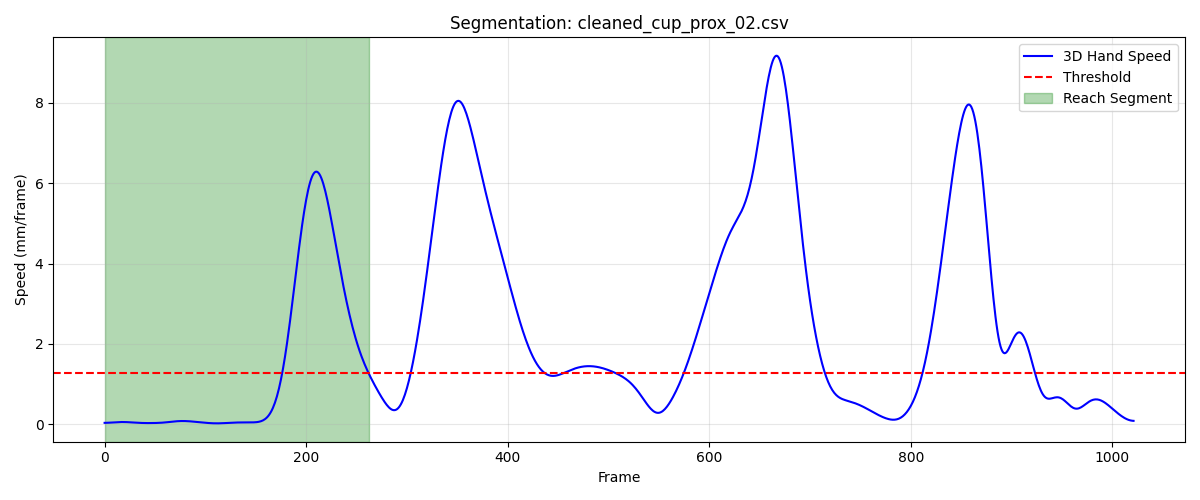

Values plotted in this chart, from the file beside it:
frame, sub_frame, shoulderr_x, shoulderr_y, shoulderr_z, humr1_x, humr1_y, humr1_z, humr2_x, humr2_y, humr2_z, humr3_x, humr3_y, humr3_z, humr4_x, humr4_y, humr4_z, humr5_x, humr5_y, humr5_z, humr6_x, humr6_y, humr6_z, humr7_x
1, 0, 210.9, -784.4, 720.6, 269.6, -754.2, 550.3, 277, -742.2, 479, 255.7, -803.7, 541.2, 238, -699.3, 536.2, 256.9, -802, 481.9, 245.5, -705.2, 480.3, 201.3
2, 0, 210.8, -784.4, 720.6, 269.6, -754.2, 550.3, 277, -742.2, 478.9, 255.7, -803.7, 541.1, 238, -699.3, 536.2, 256.9, -801.9, 481.9, 245.5, -705.2, 480.3, 201.6
3, 0, 210.8, -784.5, 720.6, 269.6, -754.2, 550.2, 277, -742.2, 478.9, 255.8, -803.8, 541.1, 238, -699.3, 536.2, 256.9, -801.9, 481.8, 245.5, -705.1, 480.3, 202
4, 0, 210.8, -784.5, 720.6, 269.6, -754.2, 550.2, 277, -742.2, 478.9, 255.8, -803.8, 541, 238, -699.2, 536.2, 256.9, -801.9, 481.8, 245.5, -705.1, 480.3, 202.4
5, 0, 210.8, -784.5, 720.6, 269.6, -754.2, 550.2, 277, -742.2, 478.9, 255.9, -803.8, 541, 238, -699.2, 536.2, 256.9, -801.9, 481.8, 245.5, -705.1, 480.3, 202.7
6, 0, 210.7, -784.4, 720.6, 269.5, -754.2, 550.2, 277, -742.1, 478.9, 255.9, -803.8, 541, 238, -699.2, 536.2, 256.9, -801.8, 481.8, 245.5, -705, 480.3, 203.1
7, 0, 210.7, -784.4, 720.6, 269.5, -754.1, 550.2, 277, -742.1, 478.9, 255.9, -803.8, 541, 238, -699.2, 536.2, 256.9, -801.8, 481.8, 245.5, -705, 480.3, 203.4
8, 0, 210.7, -784.4, 720.6, 269.5, -754.1, 550.2, 277, -742, 478.9, 255.9, -803.8, 540.9, 238, -699.1, 536.2, 256.8, -801.8, 481.8, 245.4, -705, 480.3, 203.8
9, 0, 210.7, -784.4, 720.6, 269.5, -754.1, 550.2, 276.9, -742, 478.9, 255.9, -803.8, 540.9, 238, -699.1, 536.2, 256.8, -801.7, 481.7, 245.4, -704.9, 480.3, 204.1
10, 0, 210.7, -784.4, 720.6, 269.4, -754, 550.2, 276.9, -741.9, 478.9, 255.9, -803.7, 540.9, 237.9, -699, 536.2, 256.8, -801.7, 481.7, 245.4, -704.9, 480.3, 204.4
11, 0, 210.6, -784.4, 720.5, 269.4, -754, 550.2, 276.9, -741.9, 478.9, 255.9, -803.7, 540.9, 237.9, -699, 536.2, 256.8, -801.6, 481.7, 245.3, -704.8, 480.3, 204.8
12, 0, 210.6, -784.3, 720.5, 269.4, -753.9, 550.2, 276.9, -741.8, 478.9, 255.8, -803.6, 540.9, 237.9, -698.9, 536.2, 256.7, -801.5, 481.7, 245.3, -704.8, 480.3, 205.1
13, 0, 210.6, -784.3, 720.5, 269.3, -753.9, 550.2, 276.8, -741.8, 478.9, 255.8, -803.6, 540.9, 237.9, -698.8, 536.2, 256.7, -801.5, 481.7, 245.3, -704.7, 480.3, 205.4
14, 0, 210.6, -784.3, 720.5, 269.3, -753.8, 550.2, 276.8, -741.7, 478.9, 255.8, -803.5, 540.9, 237.8, -698.8, 536.2, 256.7, -801.4, 481.7, 245.2, -704.7, 480.3, 205.6
15, 0, 210.6, -784.2, 720.5, 269.3, -753.8, 550.2, 276.8, -741.7, 478.9, 255.8, -803.5, 540.9, 237.8, -698.7, 536.2, 256.7, -801.4, 481.7, 245.2, -704.6, 480.3, 205.8
16, 0, 210.5, -784.2, 720.5, 269.3, -753.7, 550.2, 276.7, -741.6, 478.9, 255.8, -803.4, 540.9, 237.8, -698.7, 536.2, 256.7, -801.3, 481.7, 245.2, -704.6, 480.2, 205.8
17, 0, 210.5, -784.1, 720.5, 269.2, -753.7, 550.1, 276.7, -741.6, 478.9, 255.7, -803.4, 540.9, 237.8, -698.6, 536.2, 256.6, -801.3, 481.7, 245.1, -704.5, 480.2, 205.7
18, 0, 210.5, -784.1, 720.5, 269.2, -753.6, 550.1, 276.7, -741.5, 478.9, 255.7, -803.3, 540.9, 237.7, -698.6, 536.2, 256.6, -801.2, 481.7, 245.1, -704.5, 480.2, 205.7
19, 0, 210.5, -784.1, 720.5, 269.2, -753.6, 550.1, 276.7, -741.5, 478.8, 255.7, -803.3, 540.9, 237.7, -698.5, 536.2, 256.6, -801.2, 481.6, 245.1, -704.4, 480.2, 205.6
20, 0, 210.5, -784, 720.5, 269.2, -753.5, 550.1, 276.6, -741.4, 478.8, 255.7, -803.3, 540.8, 237.7, -698.5, 536.1, 256.6, -801.2, 481.6, 245.1, -704.4, 480.2, 205.5
21, 0, 210.5, -784, 720.5, 269.2, -753.5, 550.1, 276.6, -741.4, 478.8, 255.7, -803.2, 540.8, 237.7, -698.4, 536.1, 256.6, -801.1, 481.6, 245, -704.3, 480.2, 205.4
22, 0, 210.5, -783.9, 720.5, 269.1, -753.4, 550.1, 276.6, -741.4, 478.8, 255.7, -803.2, 540.8, 237.6, -698.4, 536.1, 256.5, -801.1, 481.6, 245, -704.3, 480.2, 205.4
23, 0, 210.4, -783.9, 720.5, 269.1, -753.4, 550, 276.5, -741.3, 478.7, 255.6, -803.1, 540.8, 237.6, -698.4, 536.1, 256.5, -801, 481.6, 245, -704.3, 480.1, 205.3
24, 0, 210.4, -783.8, 720.5, 269.1, -753.3, 550, 276.5, -741.3, 478.7, 255.6, -803.1, 540.8, 237.6, -698.3, 536.1, 256.5, -801, 481.6, 245, -704.2, 480.1, 205.2
25, 0, 210.4, -783.7, 720.4, 269.1, -753.3, 550, 276.5, -741.3, 478.7, 255.6, -803.1, 540.8, 237.6, -698.3, 536, 256.5, -801, 481.6, 244.9, -704.2, 480.1, 205.1
26, 0, 210.4, -783.7, 720.4, 269.1, -753.3, 550, 276.4, -741.2, 478.7, 255.6, -803, 540.7, 237.6, -698.2, 536, 256.4, -800.9, 481.6, 244.9, -704.2, 480.1, 205.1
27, 0, 210.4, -783.6, 720.4, 269, -753.2, 550, 276.4, -741.2, 478.7, 255.6, -803, 540.7, 237.6, -698.2, 536, 256.4, -800.9, 481.5, 244.9, -704.1, 480.1, 205
28, 0, 210.4, -783.6, 720.4, 269, -753.2, 550, 276.4, -741.2, 478.6, 255.5, -803, 540.7, 237.5, -698.2, 536, 256.4, -800.9, 481.5, 244.8, -704.1, 480, 204.9
29, 0, 210.4, -783.5, 720.4, 269, -753.1, 549.9, 276.4, -741.1, 478.6, 255.5, -802.9, 540.7, 237.5, -698.1, 536, 256.3, -800.8, 481.5, 244.8, -704.1, 480, 204.8
30, 0, 210.3, -783.4, 720.4, 269, -753.1, 549.9, 276.3, -741.1, 478.6, 255.5, -802.9, 540.7, 237.5, -698.1, 536, 256.3, -800.8, 481.5, 244.8, -704, 480, 204.8
31, 0, 210.3, -783.4, 720.4, 268.9, -753.1, 549.9, 276.3, -741.1, 478.6, 255.5, -802.9, 540.7, 237.5, -698, 535.9, 256.3, -800.8, 481.5, 244.8, -704, 480, 204.7
32, 0, 210.3, -783.3, 720.4, 268.9, -753, 549.9, 276.3, -741, 478.6, 255.4, -802.8, 540.7, 237.5, -698, 535.9, 256.3, -800.7, 481.5, 244.7, -704, 480, 204.7
33, 0, 210.3, -783.2, 720.4, 268.9, -753, 549.9, 276.2, -741, 478.6, 255.4, -802.8, 540.7, 237.5, -698, 535.9, 256.2, -800.7, 481.5, 244.7, -703.9, 480, 204.7
34, 0, 210.3, -783.2, 720.4, 268.9, -752.9, 549.9, 276.2, -741, 478.6, 255.4, -802.7, 540.7, 237.4, -697.9, 535.9, 256.2, -800.7, 481.5, 244.7, -703.9, 479.9, 204.6
35, 0, 210.2, -783.1, 720.4, 268.8, -752.9, 549.9, 276.2, -740.9, 478.6, 255.4, -802.7, 540.7, 237.4, -697.9, 535.9, 256.2, -800.6, 481.5, 244.7, -703.9, 479.9, 204.6
36, 0, 210.2, -783, 720.4, 268.8, -752.8, 549.9, 276.2, -740.9, 478.6, 255.3, -802.6, 540.7, 237.4, -697.9, 535.9, 256.1, -800.6, 481.6, 244.6, -703.9, 479.9, 204.6
37, 0, 210.2, -783, 720.4, 268.8, -752.8, 549.9, 276.2, -740.9, 478.6, 255.3, -802.6, 540.8, 237.4, -697.8, 535.9, 256.1, -800.6, 481.6, 244.6, -703.8, 479.9, 204.5
38, 0, 210.2, -782.9, 720.4, 268.8, -752.8, 549.9, 276.1, -740.8, 478.6, 255.3, -802.6, 540.8, 237.4, -697.8, 535.9, 256.1, -800.6, 481.6, 244.6, -703.8, 479.9, 204.5
39, 0, 210.1, -782.9, 720.4, 268.7, -752.7, 549.9, 276.1, -740.8, 478.6, 255.3, -802.5, 540.8, 237.3, -697.7, 535.9, 256.1, -800.5, 481.6, 244.6, -703.8, 479.9, 204.4
40, 0, 210.1, -782.8, 720.5, 268.7, -752.7, 549.9, 276.1, -740.8, 478.6, 255.3, -802.5, 540.8, 237.3, -697.7, 535.9, 256.1, -800.5, 481.6, 244.6, -703.7, 479.9, 204.4
41, 0, 210.1, -782.7, 720.5, 268.7, -752.7, 549.9, 276.1, -740.8, 478.6, 255.2, -802.4, 540.8, 237.3, -697.7, 535.9, 256, -800.5, 481.6, 244.5, -703.7, 479.9, 204.4
42, 0, 210.1, -782.7, 720.5, 268.7, -752.6, 550, 276.1, -740.8, 478.7, 255.2, -802.4, 540.9, 237.3, -697.7, 535.9, 256, -800.5, 481.7, 244.5, -703.7, 480, 204.4
43, 0, 210, -782.7, 720.5, 268.7, -752.6, 550, 276, -740.7, 478.7, 255.2, -802.4, 540.9, 237.3, -697.6, 535.9, 256, -800.4, 481.7, 244.5, -703.7, 480, 204.4
44, 0, 210, -782.6, 720.5, 268.7, -752.6, 550, 276, -740.7, 478.7, 255.2, -802.4, 540.9, 237.3, -697.6, 535.9, 256, -800.4, 481.7, 244.5, -703.7, 480, 204.4
45, 0, 210, -782.6, 720.5, 268.6, -752.6, 550, 276, -740.7, 478.7, 255.2, -802.3, 540.9, 237.3, -697.6, 536, 256, -800.4, 481.7, 244.5, -703.6, 480, 204.4
46, 0, 209.9, -782.5, 720.5, 268.6, -752.5, 550, 276, -740.7, 478.7, 255.2, -802.3, 540.9, 237.3, -697.6, 536, 255.9, -800.4, 481.7, 244.5, -703.6, 480, 204.4
47, 0, 209.9, -782.5, 720.5, 268.6, -752.5, 550, 276, -740.7, 478.7, 255.1, -802.3, 540.9, 237.3, -697.5, 536, 255.9, -800.4, 481.7, 244.5, -703.6, 480, 204.4
48, 0, 209.9, -782.4, 720.5, 268.6, -752.5, 550.1, 276, -740.7, 478.8, 255.1, -802.3, 541, 237.3, -697.5, 536, 255.9, -800.4, 481.8, 244.5, -703.6, 480, 204.4
49, 0, 209.9, -782.4, 720.5, 268.6, -752.5, 550.1, 276, -740.7, 478.8, 255.1, -802.3, 541, 237.3, -697.5, 536, 255.9, -800.3, 481.8, 244.5, -703.6, 480, 204.4
50, 0, 209.8, -782.3, 720.6, 268.6, -752.5, 550.1, 276, -740.7, 478.8, 255.1, -802.3, 541, 237.3, -697.5, 536, 255.9, -800.3, 481.8, 244.6, -703.6, 480, 204.4
51, 0, 209.8, -782.3, 720.6, 268.6, -752.4, 550.1, 276, -740.6, 478.8, 255.1, -802.2, 541, 237.3, -697.5, 536, 255.9, -800.3, 481.8, 244.6, -703.5, 480, 204.4
52, 0, 209.8, -782.2, 720.5, 268.6, -752.4, 550.1, 276, -740.6, 478.8, 255.1, -802.2, 541, 237.2, -697.4, 536, 255.8, -800.3, 481.8, 244.6, -703.5, 480, 204.4
53, 0, 209.8, -782.2, 720.5, 268.6, -752.4, 550.1, 276, -740.6, 478.8, 255, -802.2, 541, 237.2, -697.4, 536, 255.8, -800.2, 481.8, 244.6, -703.5, 480, 204.4
54, 0, 209.7, -782.1, 720.5, 268.6, -752.3, 550.1, 276, -740.5, 478.8, 255, -802.1, 541, 237.2, -697.3, 536, 255.8, -800.2, 481.8, 244.6, -703.4, 480, 204.4
55, 0, 209.7, -782, 720.5, 268.6, -752.3, 550.1, 276, -740.5, 478.8, 255, -802.1, 541, 237.2, -697.3, 536, 255.8, -800.1, 481.8, 244.6, -703.4, 480, 204.4
56, 0, 209.7, -782, 720.5, 268.6, -752.2, 550.1, 276, -740.4, 478.8, 255, -802, 541, 237.2, -697.2, 536, 255.8, -800.1, 481.8, 244.6, -703.3, 480, 204.4
57, 0, 209.7, -781.9, 720.5, 268.5, -752.1, 550.1, 276, -740.4, 478.8, 254.9, -801.9, 541, 237.2, -697.1, 536, 255.8, -800, 481.8, 244.6, -703.2, 480, 204.4
58, 0, 209.7, -781.8, 720.5, 268.5, -752.1, 550.1, 276, -740.3, 478.8, 254.9, -801.8, 541, 237.2, -697.1, 535.9, 255.8, -799.9, 481.8, 244.6, -703.2, 480, 204.5
59, 0, 209.7, -781.7, 720.5, 268.5, -752, 550.1, 276, -740.2, 478.8, 254.8, -801.7, 541, 237.2, -697.0, 535.9, 255.8, -799.9, 481.8, 244.6, -703.1, 480, 204.5
60, 0, 209.6, -781.6, 720.5, 268.5, -751.9, 550, 276, -740.1, 478.8, 254.8, -801.6, 541, 237.1, -696.9, 535.9, 255.8, -799.8, 481.8, 244.6, -703, 480, 204.5
... 203 more rows
